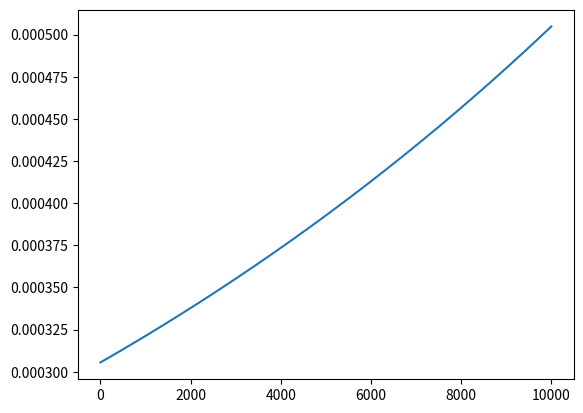

This figure's Python source:
import numpy as np
import matplotlib.pyplot as plt


class NeuralNetwork:
    def __init__(
        self,
        inputs,
        outputs,
        epochs=10000,
        seed=0,
        activation=None,
        learning_rate=0.001,
    ):
        self.inputs = inputs
        self.outputs = outputs

        self.hidden_w = None
        self.output_w = None
        self.seed = seed
        self.activation = activation
        self.classifaciton = False
        self.epochs = epochs
        self.learning_rate = learning_rate

    def load_weights(self):
        np.random.seed(self.seed)
        self.hidden_w = np.random.normal(0, 1, 4 * 10000).reshape(4, -1)
        self.output_w = np.random.normal(0, 1, 4)

    def hidden_layer(self):
        compute = np.dot(self.hidden_w, self.inputs)
        output = np.array([])
        for i in compute.flatten():
            output = np.append(output, self.activation_func(i))
        return output

    def activation_func(self, x1):
        resoult = None
        if self.activation == "sigmoid":
            resoult = 1 / (1 + np.exp(-x1))
        elif self.activation == "tanh":
            resoult = (np.exp(x1) - 1) / (np.exp(x1) + 1)
        else:
            resoult = x1 if x1 > 0 else 0

        return resoult

    def normalization(self, y1):
        norms = np.array([])
        # sum_of_exp = np.sum(np.exp(y1))
        sum_of_exp = sum([np.exp(y) for y in y1])
        for i in y1:
            if i != 0.0:
                softmax = np.exp(i) / sum_of_exp
            norms = np.append(norms, softmax)

        return norms

    def forward(self):
        hidden_output = self.hidden_layer()
        y1 = self.output_w @ hidden_output

        if self.classifaciton:
            return self.normalization(y1)
        else:
            return y1

    def backward(self):
        pass

    def train(self):
        losses = []
        for epoch in range(self.epochs):
            y = self.forward()
            loss = self.gradient(y)
            losses.append(loss)
        return losses

    def gradient(self, y_pred):
        loss = -2 / self.inputs.shape[0] * np.dot(self.inputs, (self.outputs - y_pred))
        for i in range(self.hidden_w.shape[0]):
            self.hidden_w[i, :] = (
                (self.hidden_w[i, :]).ravel() - (loss * self.learning_rate).ravel()
            )
        return loss[0]


inputs = np.random.rand(10_000, 1)
outputs = np.array([[0]])

neural_net = NeuralNetwork(inputs, outputs)
neural_net.load_weights()
res = neural_net.train()
plt.plot(res)
plt.show()
# 4x4 X 4x1
